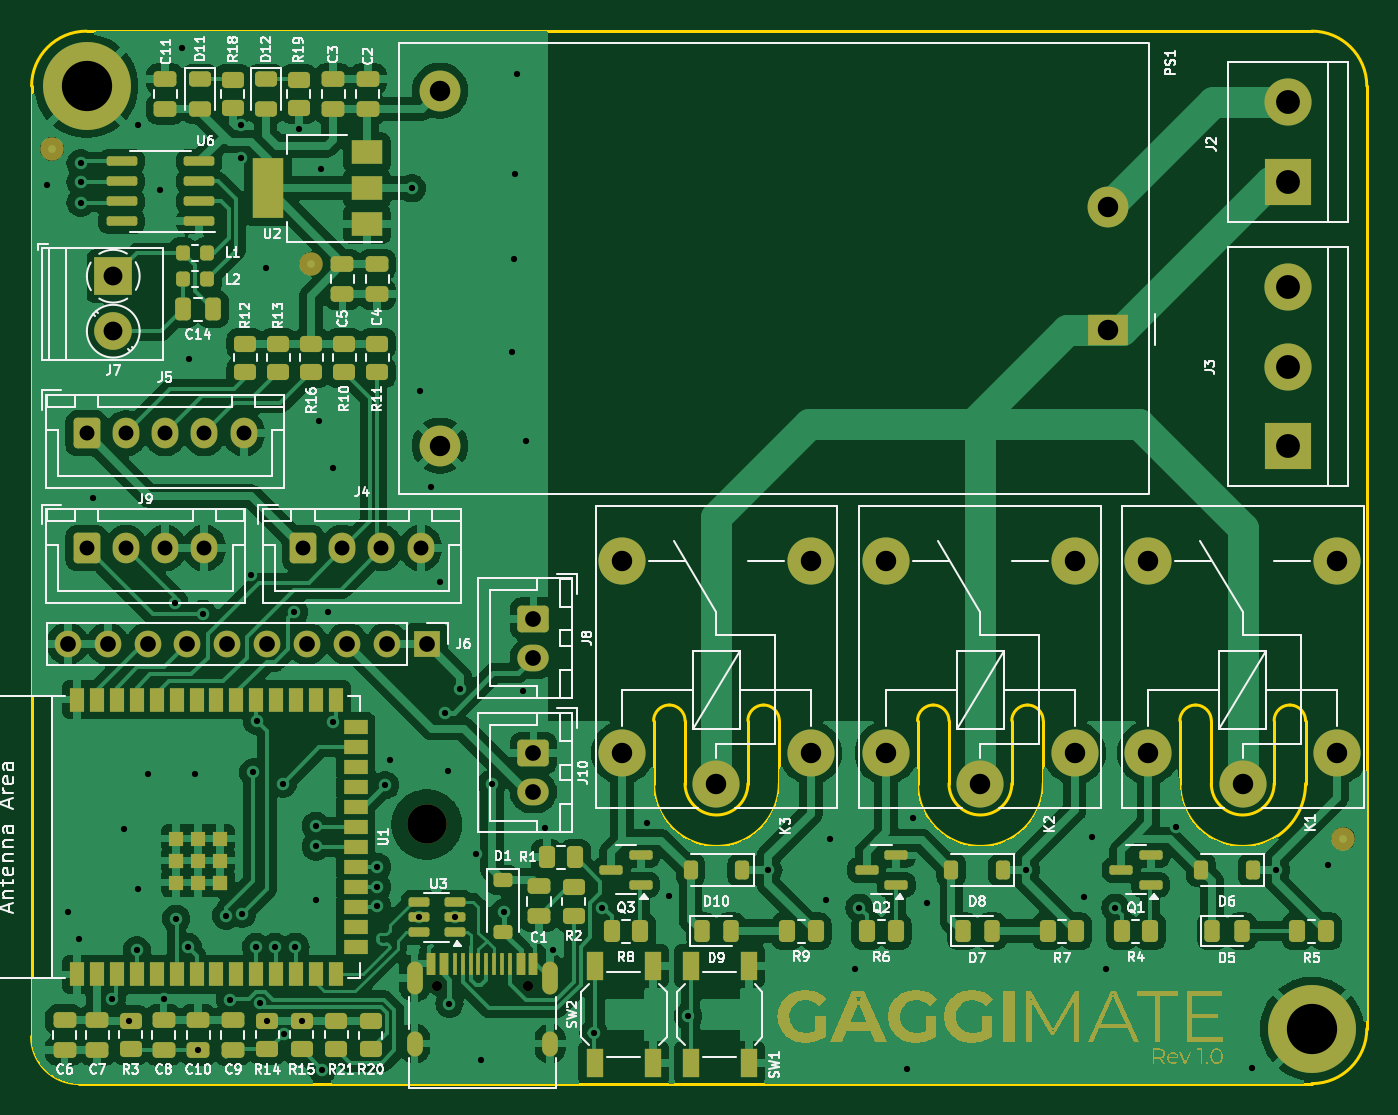
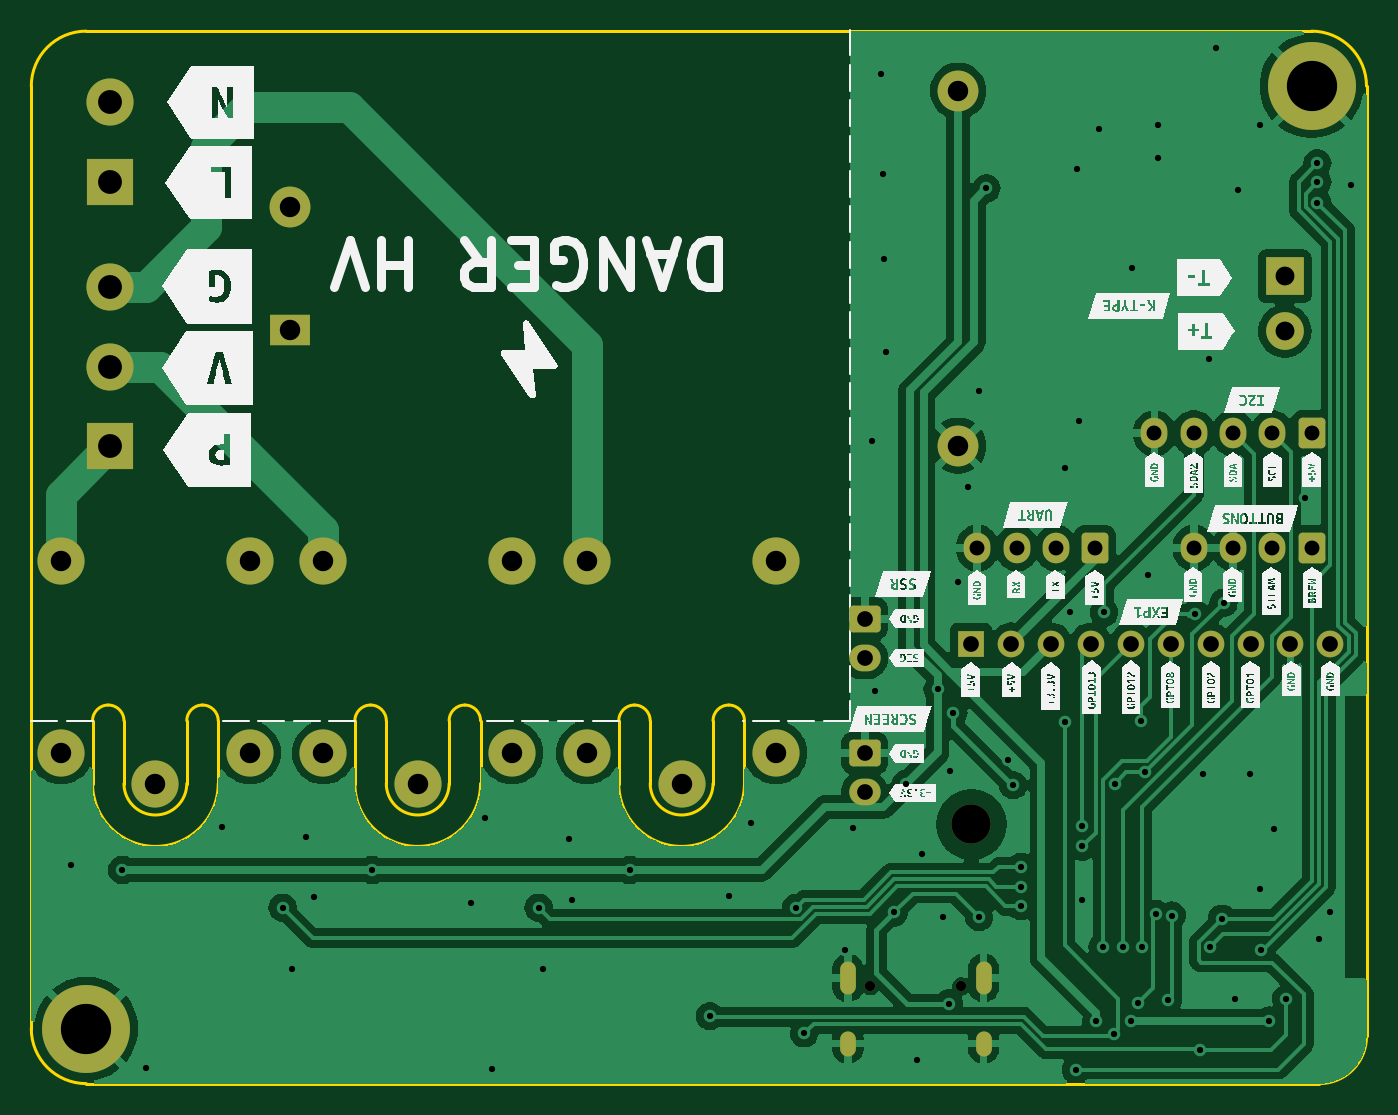
Circuit board: 11 layer files. Board 85.0 x 67.0 mm.
- bottom_copper: Gaggimate-CuBottom.gbr (113502 bytes)
- top_copper: Gaggimate-CuTop.gbr (238326 bytes)
- outline: Gaggimate-EdgeCuts.gbr (3170 bytes)
- bottom_mask: Gaggimate-MaskBottom.gbr (3655 bytes)
- top_mask: Gaggimate-MaskTop.gbr (28093 bytes)
- drill: Gaggimate-NPTH.drl (443 bytes)
- drill: Gaggimate-PTH.drl (3391 bytes)
- paste: Gaggimate-PasteBottom.gbr (451 bytes)
- paste: Gaggimate-PasteTop.gbr (8580 bytes)
- bottom_silk: Gaggimate-SilkBottom.gbr (146096 bytes)
- top_silk: Gaggimate-SilkTop.gbr (137118 bytes)

=== bottom_copper: Gaggimate-CuBottom.gbr (113502 bytes, source omitted) ===
=== top_copper: Gaggimate-CuTop.gbr (238326 bytes, source omitted) ===
=== outline: Gaggimate-EdgeCuts.gbr ===
%TF.GenerationSoftware,KiCad,Pcbnew,8.0.6*%
%TF.CreationDate,2024-11-24T17:38:41+01:00*%
%TF.ProjectId,Gaggimate,47616767-696d-4617-9465-2e6b69636164,1.0*%
%TF.SameCoordinates,Original*%
%TF.FileFunction,Profile,NP*%
%FSLAX46Y46*%
G04 Gerber Fmt 4.6, Leading zero omitted, Abs format (unit mm)*
G04 Created by KiCad (PCBNEW 8.0.6) date 2024-11-24 17:38:41*
%MOMM*%
%LPD*%
G01*
G04 APERTURE LIST*
%TA.AperFunction,Profile*%
%ADD10C,0.200000*%
%TD*%
G04 APERTURE END LIST*
D10*
X234800000Y-70000000D02*
G75*
G02*
X235800000Y-69000000I1000000J0D01*
G01*
X207300000Y-74000000D02*
G75*
G02*
X203300000Y-74000000I-2000000J0D01*
G01*
X218100000Y-70000000D02*
X218100000Y-74000000D01*
X246700000Y-89600000D02*
G75*
G02*
X243200000Y-93100000I-3500000J0D01*
G01*
X241800000Y-69000000D02*
G75*
G02*
X242800000Y-70000000I0J-1000000D01*
G01*
X207300000Y-70000000D02*
G75*
G02*
X208300000Y-69000000I1000000J0D01*
G01*
X161700000Y-29600000D02*
X161700000Y-90100000D01*
X220100000Y-74000000D02*
X220100000Y-70000000D01*
X164700000Y-93100000D02*
G75*
G02*
X161700000Y-90100000I0J3000000D01*
G01*
X202300000Y-69000000D02*
G75*
G02*
X203300000Y-70000000I0J-1000000D01*
G01*
X240800000Y-74000000D02*
G75*
G02*
X236800000Y-74000000I-2000000J0D01*
G01*
X201300000Y-70000000D02*
G75*
G02*
X202300000Y-69000000I1000000J0D01*
G01*
X226100000Y-74000000D02*
G75*
G02*
X222100000Y-78000000I-4000000J0D01*
G01*
X201300000Y-70000000D02*
X201300000Y-74000000D01*
X207300000Y-74000000D02*
X207300000Y-70000000D01*
X209300000Y-74000000D02*
X209300000Y-70000000D01*
X205300000Y-78000000D02*
G75*
G02*
X201300000Y-74000000I0J4000000D01*
G01*
X222100000Y-78000000D02*
G75*
G02*
X218100000Y-74000000I0J4000000D01*
G01*
X236800000Y-74000000D02*
X236800000Y-70000000D01*
X242800000Y-74000000D02*
G75*
G02*
X238800000Y-78000000I-4000000J0D01*
G01*
X238800000Y-78000000D02*
G75*
G02*
X234800000Y-74000000I0J4000000D01*
G01*
X246700000Y-89600000D02*
X246700000Y-29600000D01*
X209300000Y-74000000D02*
G75*
G02*
X205300000Y-78000000I-4000000J0D01*
G01*
X240800000Y-74000000D02*
X240800000Y-70000000D01*
X240800000Y-70000000D02*
G75*
G02*
X241800000Y-69000000I1000000J0D01*
G01*
X164700000Y-93100000D02*
X243200000Y-93100000D01*
X243200000Y-26100000D02*
G75*
G02*
X246700000Y-29600000I0J-3500000D01*
G01*
X208300000Y-69000000D02*
G75*
G02*
X209300000Y-70000000I0J-1000000D01*
G01*
X203300000Y-74000000D02*
X203300000Y-70000000D01*
X235800000Y-69000000D02*
G75*
G02*
X236800000Y-70000000I0J-1000000D01*
G01*
X219100000Y-69000000D02*
G75*
G02*
X220100000Y-70000000I0J-1000000D01*
G01*
X224100000Y-74000000D02*
G75*
G02*
X220100000Y-74000000I-2000000J0D01*
G01*
X242800000Y-74000000D02*
X242800000Y-70000000D01*
X224100000Y-70000000D02*
G75*
G02*
X225100000Y-69000000I1000000J0D01*
G01*
X224100000Y-74000000D02*
X224100000Y-70000000D01*
X226100000Y-74000000D02*
X226100000Y-70000000D01*
X218100000Y-70000000D02*
G75*
G02*
X219100000Y-69000000I1000000J0D01*
G01*
X225100000Y-69000000D02*
G75*
G02*
X226100000Y-70000000I0J-1000000D01*
G01*
X161700000Y-29600000D02*
G75*
G02*
X165200000Y-26100000I3500000J0D01*
G01*
X243200000Y-26100000D02*
X165200000Y-26100000D01*
X234800000Y-70000000D02*
X234800000Y-74000000D01*
M02*

=== bottom_mask: Gaggimate-MaskBottom.gbr ===
%TF.GenerationSoftware,KiCad,Pcbnew,8.0.6*%
%TF.CreationDate,2024-11-24T17:38:41+01:00*%
%TF.ProjectId,Gaggimate,47616767-696d-4617-9465-2e6b69636164,1.0*%
%TF.SameCoordinates,Original*%
%TF.FileFunction,Soldermask,Bot*%
%TF.FilePolarity,Negative*%
%FSLAX46Y46*%
G04 Gerber Fmt 4.6, Leading zero omitted, Abs format (unit mm)*
G04 Created by KiCad (PCBNEW 8.0.6) date 2024-11-24 17:38:41*
%MOMM*%
%LPD*%
G01*
G04 APERTURE LIST*
G04 Aperture macros list*
%AMRoundRect*
0 Rectangle with rounded corners*
0 $1 Rounding radius*
0 $2 $3 $4 $5 $6 $7 $8 $9 X,Y pos of 4 corners*
0 Add a 4 corners polygon primitive as box body*
4,1,4,$2,$3,$4,$5,$6,$7,$8,$9,$2,$3,0*
0 Add four circle primitives for the rounded corners*
1,1,$1+$1,$2,$3*
1,1,$1+$1,$4,$5*
1,1,$1+$1,$6,$7*
1,1,$1+$1,$8,$9*
0 Add four rect primitives between the rounded corners*
20,1,$1+$1,$2,$3,$4,$5,0*
20,1,$1+$1,$4,$5,$6,$7,0*
20,1,$1+$1,$6,$7,$8,$9,0*
20,1,$1+$1,$8,$9,$2,$3,0*%
G04 Aperture macros list end*
%ADD10C,2.500000*%
%ADD11RoundRect,0.250000X-0.750000X0.600000X-0.750000X-0.600000X0.750000X-0.600000X0.750000X0.600000X0*%
%ADD12O,2.000000X1.700000*%
%ADD13C,3.000000*%
%ADD14RoundRect,0.250000X-0.600000X-0.725000X0.600000X-0.725000X0.600000X0.725000X-0.600000X0.725000X0*%
%ADD15O,1.700000X1.950000*%
%ADD16R,3.000000X3.000000*%
%ADD17C,3.600000*%
%ADD18C,5.600000*%
%ADD19R,2.400000X2.400000*%
%ADD20C,2.400000*%
%ADD21C,0.650000*%
%ADD22O,1.000000X2.100000*%
%ADD23O,1.000000X1.600000*%
%ADD24R,2.600000X2.000000*%
%ADD25C,2.600000*%
%ADD26R,1.700000X1.700000*%
%ADD27O,1.700000X1.700000*%
G04 APERTURE END LIST*
D10*
%TO.C,REF\u002A\u002A*%
X186860000Y-76600000D03*
%TD*%
D11*
%TO.C,J10*%
X193650000Y-72050000D03*
D12*
X193650000Y-74550000D03*
%TD*%
D13*
%TO.C,K1*%
X238800000Y-74050000D03*
X232800000Y-59850000D03*
X244800000Y-59850000D03*
X244800000Y-72050000D03*
X232800000Y-72050000D03*
%TD*%
D14*
%TO.C,J9*%
X165200000Y-59000000D03*
D15*
X167700000Y-59000000D03*
X170200000Y-59000000D03*
X172700000Y-59000000D03*
%TD*%
D16*
%TO.C,J3*%
X241700000Y-52540000D03*
D13*
X241700000Y-47460000D03*
X241700000Y-42380000D03*
%TD*%
%TO.C,K3*%
X205300000Y-74050000D03*
X199300000Y-59850000D03*
X211300000Y-59850000D03*
X211300000Y-72050000D03*
X199300000Y-72050000D03*
%TD*%
D14*
%TO.C,J5*%
X165200000Y-51700000D03*
D15*
X167700000Y-51700000D03*
X170200000Y-51700000D03*
X172700000Y-51700000D03*
X175200000Y-51700000D03*
%TD*%
D17*
%TO.C,H1*%
X165200000Y-29600000D03*
D18*
X165200000Y-29600000D03*
%TD*%
D19*
%TO.C,J7*%
X166900000Y-41700000D03*
D20*
X166900000Y-45200000D03*
%TD*%
D14*
%TO.C,J4*%
X178970000Y-59000000D03*
D15*
X181470000Y-59000000D03*
X183970000Y-59000000D03*
X186470000Y-59000000D03*
%TD*%
D17*
%TO.C,H1*%
X243200000Y-89600000D03*
D18*
X243200000Y-89600000D03*
%TD*%
D21*
%TO.C,J1*%
X187510000Y-86900000D03*
X193290000Y-86900000D03*
D22*
X186080000Y-86370000D03*
D23*
X186080000Y-90550000D03*
D22*
X194720000Y-86370000D03*
D23*
X194720000Y-90550000D03*
%TD*%
D24*
%TO.C,PS1*%
X230200000Y-45100000D03*
D25*
X230200000Y-37300000D03*
X187700000Y-52500000D03*
X187700000Y-29900000D03*
%TD*%
D11*
%TO.C,J8*%
X193650000Y-63500000D03*
D12*
X193650000Y-66000000D03*
%TD*%
D26*
%TO.C,J6*%
X186860000Y-65100000D03*
D27*
X184320000Y-65100000D03*
X181780000Y-65100000D03*
X179240000Y-65100000D03*
X176700000Y-65100000D03*
X174160000Y-65100000D03*
X171620000Y-65100000D03*
X169080000Y-65100000D03*
X166540000Y-65100000D03*
X164000000Y-65100000D03*
%TD*%
D16*
%TO.C,J2*%
X241700000Y-35680000D03*
D13*
X241700000Y-30600000D03*
%TD*%
%TO.C,K2*%
X222100000Y-74050000D03*
X216100000Y-59850000D03*
X228100000Y-59850000D03*
X228100000Y-72050000D03*
X216100000Y-72050000D03*
%TD*%
M02*

=== top_mask: Gaggimate-MaskTop.gbr (28093 bytes, source omitted) ===
=== drill: Gaggimate-NPTH.drl ===
M48
; DRILL file {KiCad 8.0.6} date 2024-11-24T17:38:41+0100
; FORMAT={-:-/ absolute / inch / decimal}
; #@! TF.CreationDate,2024-11-24T17:38:41+01:00
; #@! TF.GenerationSoftware,Kicad,Pcbnew,8.0.6
; #@! TF.FileFunction,NonPlated,1,2,NPTH
FMAT,2
INCH
; #@! TA.AperFunction,NonPlated,NPTH,ComponentDrill
T1C0.0256
; #@! TA.AperFunction,NonPlated,NPTH,ComponentDrill
T2C0.0984
%
G90
G05
T1
X7.3823Y-3.4213
X7.6098Y-3.4213
T2
X7.3567Y-3.0157
M30

=== drill: Gaggimate-PTH.drl ===
M48
; DRILL file {KiCad 8.0.6} date 2024-11-24T17:38:41+0100
; FORMAT={-:-/ absolute / inch / decimal}
; #@! TF.CreationDate,2024-11-24T17:38:41+01:00
; #@! TF.GenerationSoftware,Kicad,Pcbnew,8.0.6
; #@! TF.FileFunction,Plated,1,2,PTH
FMAT,2
INCH
; #@! TA.AperFunction,Plated,PTH,ViaDrill
T1C0.0157
; #@! TA.AperFunction,Plated,PTH,ComponentDrill
T2C0.0236
; #@! TA.AperFunction,Plated,PTH,ComponentDrill
T3C0.0374
; #@! TA.AperFunction,Plated,PTH,ComponentDrill
T4C0.0394
; #@! TA.AperFunction,Plated,PTH,ComponentDrill
T5C0.0472
; #@! TA.AperFunction,Plated,PTH,ComponentDrill
T6C0.0512
; #@! TA.AperFunction,Plated,PTH,ComponentDrill
T7C0.0598
; #@! TA.AperFunction,Plated,PTH,ComponentDrill
T8C0.1260
%
G90
G05
T1
X6.4055Y-1.4134
X6.4567Y-3.2362
X6.4843Y-3.3031
X6.4892Y-1.3588
X6.4892Y-1.406
X6.4892Y-1.4572
X6.5197Y-2.1969
X6.5669Y-3.4528
X6.5984Y-3.0276
X6.6102Y-3.5074
X6.6299Y-3.3307
X6.6339Y-1.2638
X6.6339Y-3.1772
X6.6575Y-2.8898
X6.689Y-1.4252
X6.6969Y-3.4528
X6.7244Y-2.4606
X6.7283Y-3.252
X6.7441Y-1.0709
X6.7581Y-3.3228
X6.7598Y-1.8504
X6.7756Y-2.8898
X6.7835Y-3.5807
X6.7953Y-2.4882
X6.8543Y-3.2441
X6.8642Y-3.4547
X6.8898Y-1.2638
X6.8898Y-1.3465
X6.8937Y-3.2402
X6.9149Y-2.3912
X6.9218Y-2.8853
X6.9291Y-3.3228
X6.9308Y-2.7559
X6.9395Y-3.4636
X6.9528Y-1.622
X6.9567Y-3.5074
X6.9764Y-3.3228
X6.9961Y-2.9134
X7.0Y-3.5408
X7.0236Y-2.4843
X7.0276Y-3.3228
X7.0354Y-1.2717
X7.0433Y-3.5074
X7.0787Y-3.0197
X7.0787Y-3.0709
X7.0787Y-3.2047
X7.0866Y-2.0039
X7.0906Y-1.374
X7.0942Y-3.6302
X7.1102Y-2.4843
X7.122Y-2.122
X7.122Y-2.7598
X7.2323Y-3.122
X7.2323Y-3.1732
X7.2323Y-3.2205
X7.252Y-2.9173
X7.2638Y-2.8543
X7.3189Y-1.4213
X7.3371Y-3.248
X7.3386Y-1.9291
X7.3661Y-2.1693
X7.3898Y-2.4094
X7.4016Y-2.7362
X7.4094Y-2.8819
X7.4134Y-3.4646
X7.4267Y-3.248
X7.4409Y-2.6772
X7.4803Y-3.0906
X7.4921Y-3.6063
X7.5197Y-2.9134
X7.5512Y-3.2362
X7.5709Y-1.8307
X7.5748Y-1.5984
X7.5787Y-1.3858
X7.5827Y-1.1339
X7.5984Y-2.6811
X7.6063Y-2.0551
X7.6535Y-3.0236
X7.6732Y-3.3307
X7.7756Y-3.5394
X7.7953Y-3.2244
X7.9094Y-3.0118
X7.964Y-3.1961
X8.0118Y-3.4961
X8.2126Y-3.1299
X8.3583Y-3.2047
X8.3661Y-3.0512
X8.4291Y-3.378
X8.4409Y-3.2244
X8.5591Y-3.6299
X8.5748Y-3.0
X8.6102Y-3.2126
X8.8583Y-3.1299
X9.0039Y-3.1969
X9.0236Y-3.0472
X9.0591Y-3.378
X9.0827Y-3.2244
X9.2351Y-3.0224
X9.4252Y-3.626
X9.4843Y-3.1299
X9.6142Y-3.1181
T3
X6.5039Y-2.0354
X6.5039Y-2.3228
X6.6024Y-2.0354
X6.6024Y-2.3228
X6.7008Y-2.0354
X6.7008Y-2.3228
X6.7992Y-2.0354
X6.7992Y-2.3228
X6.8976Y-2.0354
X7.0461Y-2.3228
X7.1445Y-2.3228
X7.2429Y-2.3228
X7.3413Y-2.3228
T4
X6.4567Y-2.563
X6.5567Y-2.563
X6.6567Y-2.563
X6.7567Y-2.563
X6.8567Y-2.563
X6.9567Y-2.563
X7.0567Y-2.563
X7.1567Y-2.563
X7.2567Y-2.563
X7.3567Y-2.563
X7.624Y-2.5
X7.624Y-2.5984
X7.624Y-2.8366
X7.624Y-2.935
T5
X6.5709Y-1.6417
X6.5709Y-1.7795
T6
X7.3898Y-1.1772
X7.3898Y-2.0669
X7.8465Y-2.3563
X7.8465Y-2.8366
X8.0827Y-2.9154
X8.3189Y-2.3563
X8.3189Y-2.8366
X8.5079Y-2.3563
X8.5079Y-2.8366
X8.7441Y-2.9154
X8.9803Y-2.3563
X8.9803Y-2.8366
X9.063Y-1.4685
X9.063Y-1.7756
X9.1654Y-2.3563
X9.1654Y-2.8366
X9.4016Y-2.9154
X9.6378Y-2.3563
X9.6378Y-2.8366
T7
X9.5157Y-1.2047
X9.5157Y-1.4047
X9.5157Y-1.6685
X9.5157Y-1.8685
X9.5157Y-2.0685
T8
X6.5039Y-1.1654
X9.5748Y-3.5276
T2
G00X7.326Y-3.3787
M15
G01X7.326Y-3.422
M16
G05
G00X7.326Y-3.5531
M15
G01X7.326Y-3.5768
M16
G05
G00X7.6661Y-3.3787
M15
G01X7.6661Y-3.422
M16
G05
G00X7.6661Y-3.5531
M15
G01X7.6661Y-3.5768
M16
G05
M30

=== paste: Gaggimate-PasteBottom.gbr ===
%TF.GenerationSoftware,KiCad,Pcbnew,8.0.6*%
%TF.CreationDate,2024-11-24T17:38:41+01:00*%
%TF.ProjectId,Gaggimate,47616767-696d-4617-9465-2e6b69636164,1.0*%
%TF.SameCoordinates,Original*%
%TF.FileFunction,Paste,Bot*%
%TF.FilePolarity,Positive*%
%FSLAX46Y46*%
G04 Gerber Fmt 4.6, Leading zero omitted, Abs format (unit mm)*
G04 Created by KiCad (PCBNEW 8.0.6) date 2024-11-24 17:38:41*
%MOMM*%
%LPD*%
G01*
G04 APERTURE LIST*
G04 APERTURE END LIST*
M02*

=== paste: Gaggimate-PasteTop.gbr (8580 bytes, source omitted) ===
=== bottom_silk: Gaggimate-SilkBottom.gbr (146096 bytes, source omitted) ===
=== top_silk: Gaggimate-SilkTop.gbr (137118 bytes, source omitted) ===
